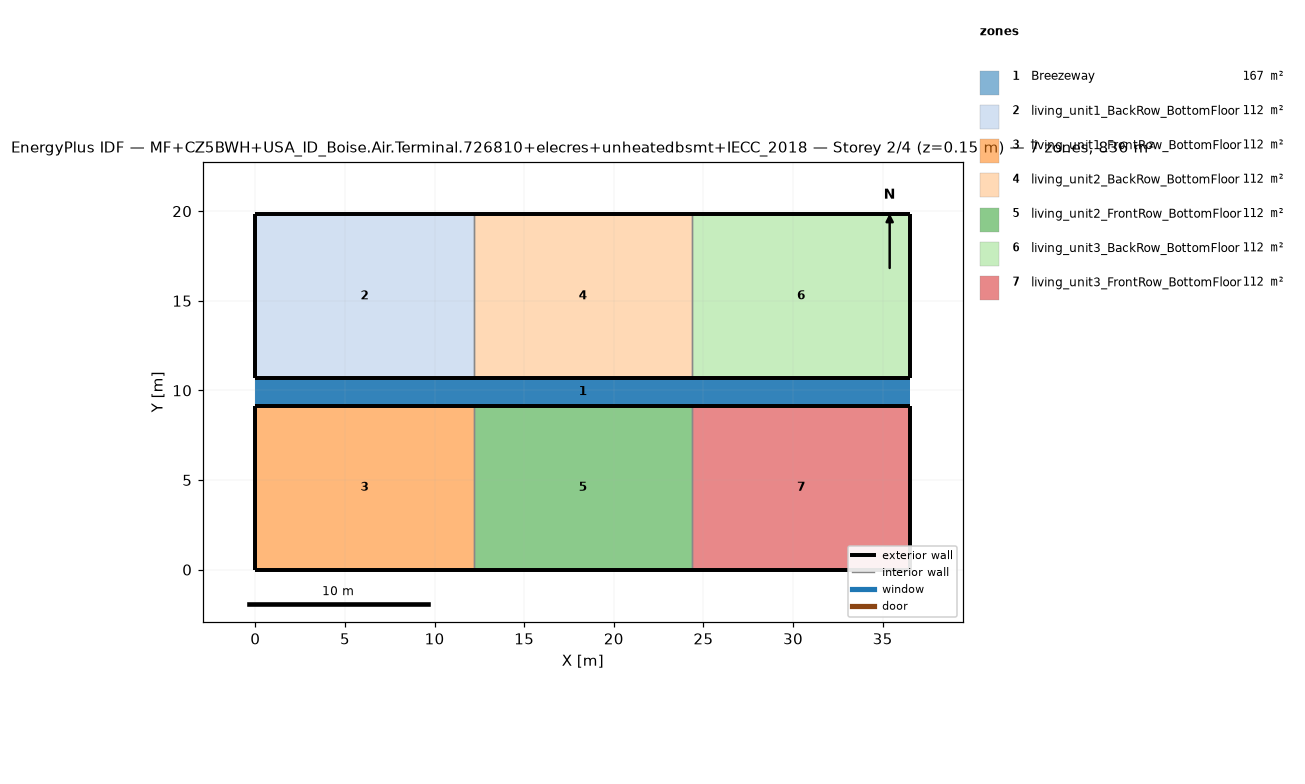
=== STOREY PLAN SPEC (per zone: floor XY polygon, exterior-wall plan segments, windows/doors) ===
zone 1: Breezeway  (167.0 m²)
  floor: (36.54, 9.16) (0.00, 9.16) (0.00, 10.68) (36.54, 10.68)
  floor: (36.54, 9.16) (0.00, 9.16) (0.00, 10.68) (36.54, 10.68)
  floor: (36.54, 9.16) (0.00, 9.16) (0.00, 10.68) (36.54, 10.68)
zone 2: living_unit1_BackRow_BottomFloor  (111.5 m²)
  floor: (12.18, 10.68) (0.00, 10.68) (0.00, 19.84) (12.18, 19.84)
  exterior wall: (0.00, 10.68) – (12.18, 10.68)  [12.2 m]
  exterior wall: (12.18, 19.84) – (0.00, 19.84)  [12.2 m]
  exterior wall: (0.00, 19.84) – (0.00, 10.68)  [9.2 m]
  interior walls: 1
zone 3: living_unit1_FrontRow_BottomFloor  (111.5 m²)
  floor: (12.18, 0.00) (0.00, 0.00) (0.00, 9.16) (12.18, 9.16)
  exterior wall: (0.00, 0.00) – (12.18, 0.00)  [12.2 m]
  exterior wall: (12.18, 9.16) – (0.00, 9.16)  [12.2 m]
  exterior wall: (0.00, 9.16) – (0.00, 0.00)  [9.2 m]
  interior walls: 1
zone 4: living_unit2_BackRow_BottomFloor  (111.5 m²)
  floor: (24.36, 10.68) (12.18, 10.68) (12.18, 19.84) (24.36, 19.84)
  exterior wall: (12.18, 10.68) – (24.36, 10.68)  [12.2 m]
  exterior wall: (24.36, 19.84) – (12.18, 19.84)  [12.2 m]
  interior walls: 2
zone 5: living_unit2_FrontRow_BottomFloor  (111.5 m²)
  floor: (24.36, 0.00) (12.18, 0.00) (12.18, 9.16) (24.36, 9.16)
  exterior wall: (12.18, 0.00) – (24.36, 0.00)  [12.2 m]
  exterior wall: (24.36, 9.16) – (12.18, 9.16)  [12.2 m]
  interior walls: 2
zone 6: living_unit3_BackRow_BottomFloor  (111.5 m²)
  floor: (36.54, 10.68) (24.36, 10.68) (24.36, 19.84) (36.54, 19.84)
  exterior wall: (24.36, 10.68) – (36.54, 10.68)  [12.2 m]
  exterior wall: (36.54, 10.68) – (36.54, 19.84)  [9.2 m]
  exterior wall: (36.54, 19.84) – (24.36, 19.84)  [12.2 m]
  interior walls: 1
zone 7: living_unit3_FrontRow_BottomFloor  (111.5 m²)
  floor: (36.54, 0.00) (24.36, 0.00) (24.36, 9.16) (36.54, 9.16)
  exterior wall: (24.36, 0.00) – (36.54, 0.00)  [12.2 m]
  exterior wall: (36.54, 0.00) – (36.54, 9.16)  [9.2 m]
  exterior wall: (36.54, 9.16) – (24.36, 9.16)  [12.2 m]
  interior walls: 1

=== DERIVED (storey summary) ===
Building: MF+CZ5BWH+USA_ID_Boise.Air.Terminal.726810+elecres+unheatedbsmt+IECC_2018
Storey: 2 of 4  (floor level z = 0.15 m)
Storey gross floor area: 836.2 m²
Zones on this storey: 7
  - Breezeway: floor 167.0 m²
  - living_unit1_BackRow_BottomFloor: floor 111.5 m²; exterior wall 33.5 m (86.9 m²); WWR 0.0%
  - living_unit1_FrontRow_BottomFloor: floor 111.5 m²; exterior wall 33.5 m (86.9 m²); WWR 0.0%
  - living_unit2_BackRow_BottomFloor: floor 111.5 m²; exterior wall 24.4 m (63.1 m²); WWR 0.0%
  - living_unit2_FrontRow_BottomFloor: floor 111.5 m²; exterior wall 24.4 m (63.1 m²); WWR 0.0%
  - living_unit3_BackRow_BottomFloor: floor 111.5 m²; exterior wall 33.5 m (86.9 m²); WWR 0.0%
  - living_unit3_FrontRow_BottomFloor: floor 111.5 m²; exterior wall 33.5 m (86.9 m²); WWR 0.0%
Zone adjacency (shared interzone walls):
  - living_unit1_BackRow_BottomFloor ↔ living_unit2_BackRow_BottomFloor
  - living_unit1_FrontRow_BottomFloor ↔ living_unit2_FrontRow_BottomFloor
  - living_unit2_BackRow_BottomFloor ↔ living_unit3_BackRow_BottomFloor
  - living_unit2_FrontRow_BottomFloor ↔ living_unit3_FrontRow_BottomFloor